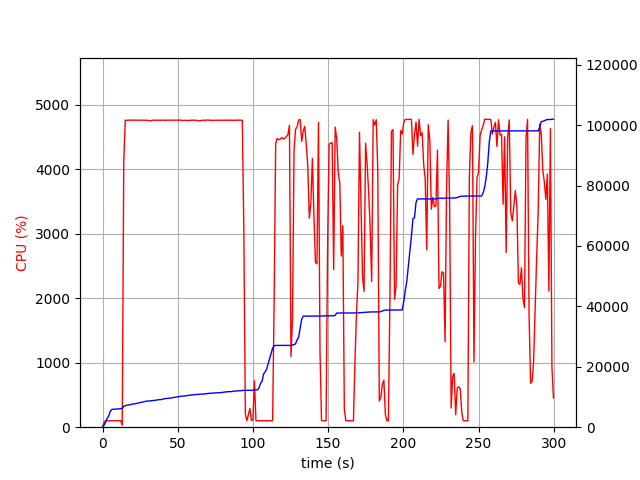

The table this chart was drawn from, first rows:
elapsed_time, nproc, cpu, mem_real, mem_virtual
3.337860107421875e-05, 1, 0.0, 8.891, 3186
1.006, 1, 73.5, 688.1, 1795
2.014, 1, 101.2, 1600, 2747
3.021, 1, 99.3, 2914, 4099
4.029, 1, 100.2, 3620, 5933
5.037, 1, 100.2, 5128, 7725
6.045, 1, 99.2, 5848, 7853
7.052, 1, 100.3, 5936, 7853
8.06, 1, 100.2, 5954, 7853
9.067, 1, 101.2, 6000, 8013
10.08, 1, 99.2, 6048, 8013
11.08, 1, 101.3, 6114, 8025
12.09, 1, 100.2, 6122, 8025
13.1, 2, 30.7, 6176, 8143
14.11, 1, 4135, 6920, 12140
15.13, 1, 4761, 7116, 12333
16.15, 1, 4758, 7270, 12504
17.17, 1, 4763, 7356, 12622
18.2, 1, 4761, 7429, 12708
19.22, 1, 4761, 7598, 12902
20.25, 1, 4762, 7653, 12964
21.27, 1, 4764, 7740, 13054
22.3, 1, 4760, 7855, 13173
23.32, 1, 4763, 7988, 13301
24.34, 1, 4761, 8071, 13395
25.36, 1, 4760, 8219, 13536
26.39, 1, 4763, 8296, 13642
27.41, 1, 4760, 8414, 13781
28.43, 1, 4761, 8550, 13952
29.46, 1, 4762, 8648, 14037
30.48, 1, 4758, 8668, 14053
31.5, 1, 4752, 8694, 14093
32.52, 1, 4753, 8780, 14165
33.55, 1, 4762, 8834, 14238
34.57, 1, 4762, 8858, 14254
35.59, 1, 4761, 8954, 14353
36.61, 1, 4760, 9074, 14478
37.64, 1, 4760, 9094, 14548
38.66, 1, 4760, 9130, 14596
39.69, 1, 4762, 9210, 14674
40.71, 1, 4762, 9390, 14842
41.73, 1, 4758, 9439, 14865
42.76, 1, 4761, 9524, 14968
43.78, 1, 4762, 9578, 15028
44.81, 1, 4762, 9605, 15028
45.83, 1, 4760, 9685, 15136
46.86, 1, 4762, 9799, 15260
47.88, 1, 4761, 9889, 15323
48.9, 1, 4764, 9979, 15431
49.93, 1, 4761, 10049, 15499
50.95, 1, 4763, 10143, 15613
51.97, 1, 4763, 10223, 15757
53, 1, 4757, 10263, 15815
54.02, 1, 4757, 10291, 15839
55.05, 1, 4760, 10369, 15951
56.07, 1, 4756, 10451, 16033
57.09, 1, 4759, 10509, 16073
58.11, 1, 4757, 10617, 16137
59.14, 1, 4763, 10680, 16253
60.16, 1, 4760, 10724, 16289
... 236 more rows
